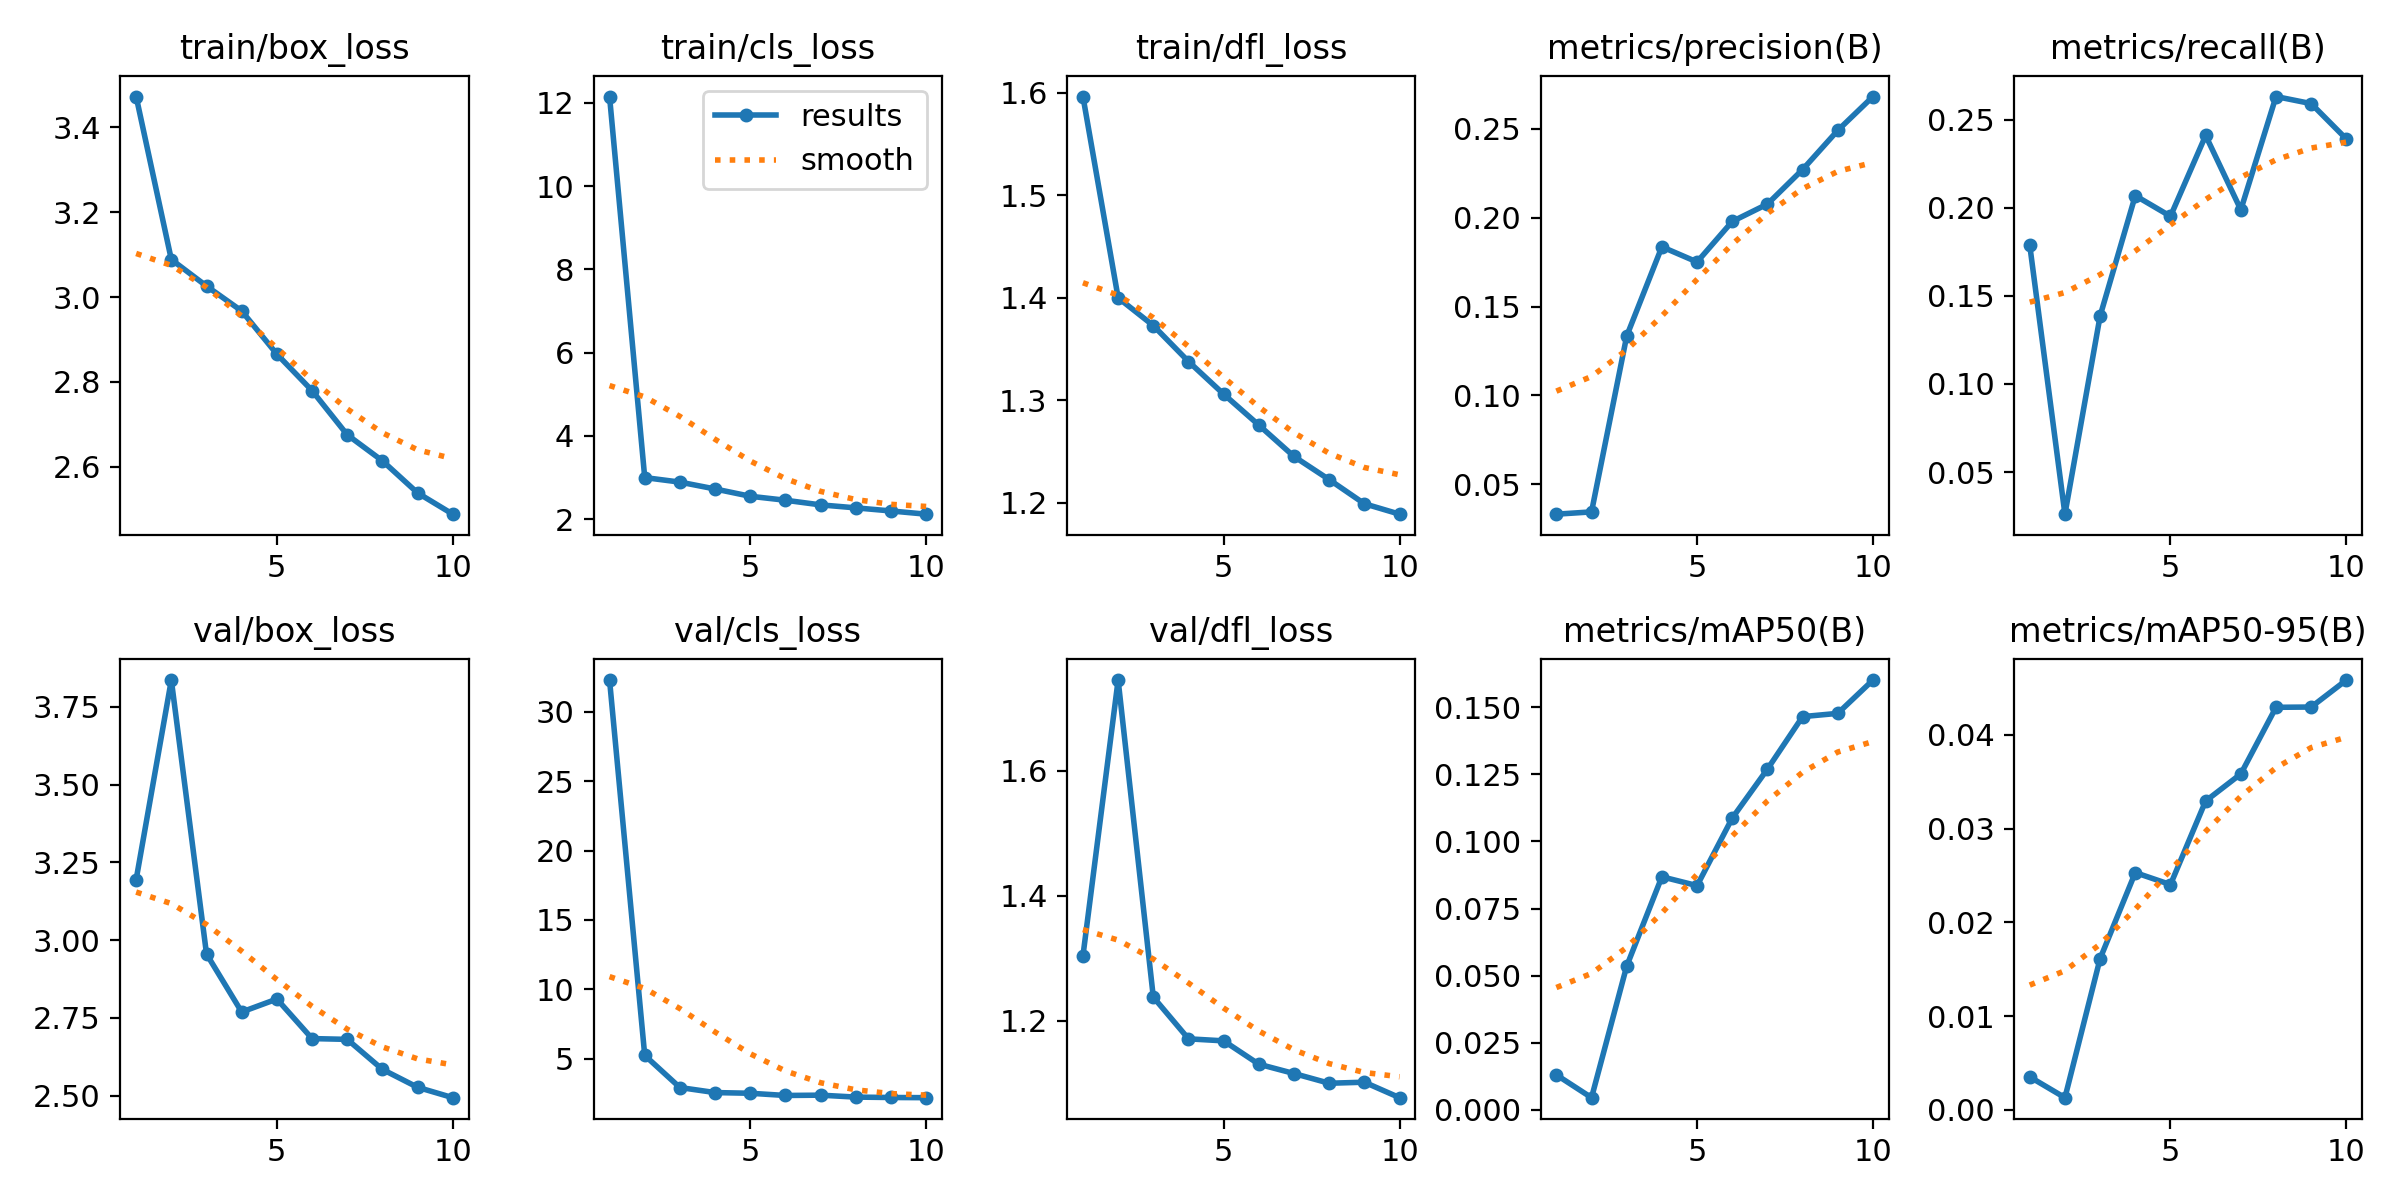

The table this chart was drawn from, first rows:
epoch, time, train/box_loss, train/cls_loss, train/dfl_loss, metrics/precision(B), metrics/recall(B), metrics/mAP50(B), metrics/mAP50-95(B), val/box_loss, val/cls_loss, val/dfl_loss, lr/pg0, lr/pg1, lr/pg2
1, 2054, 3.472, 12.15, 1.596, 0.03325, 0.1787, 0.01306, 0.00351, 3.195, 32.28, 1.304, 0.0006629, 0.0006629, 0.0006629
2, 4084, 3.088, 3, 1.4, 0.03453, 0.0261, 0.00456, 0.00129, 3.836, 5.245, 1.746, 0.001198, 0.001198, 0.001198
3, 6726, 3.026, 2.892, 1.373, 0.1334, 0.1386, 0.05356, 0.01613, 2.955, 2.929, 1.238, 0.001601, 0.001601, 0.001601
4, 8424, 2.967, 2.727, 1.338, 0.1835, 0.2068, 0.08683, 0.02531, 2.769, 2.566, 1.171, 0.001406, 0.001406, 0.001406
5, 10064, 2.866, 2.551, 1.306, 0.175, 0.1951, 0.08353, 0.02403, 2.81, 2.517, 1.168, 0.001208, 0.001208, 0.001208
6, 12027, 2.78, 2.456, 1.276, 0.1978, 0.241, 0.1087, 0.03295, 2.683, 2.357, 1.131, 0.00101, 0.00101, 0.00101
7, 15436, 2.676, 2.344, 1.245, 0.2076, 0.1988, 0.1269, 0.03584, 2.681, 2.379, 1.116, 0.000812, 0.000812, 0.000812
8, 19340, 2.614, 2.273, 1.223, 0.227, 0.2631, 0.1465, 0.04295, 2.584, 2.24, 1.1, 0.000614, 0.000614, 0.000614
9, 24183, 2.539, 2.199, 1.199, 0.249, 0.259, 0.1477, 0.04298, 2.527, 2.212, 1.102, 0.000416, 0.000416, 0.000416
10, 27832, 2.489, 2.121, 1.189, 0.268, 0.239, 0.1601, 0.04586, 2.493, 2.199, 1.077, 0.000218, 0.000218, 0.000218
